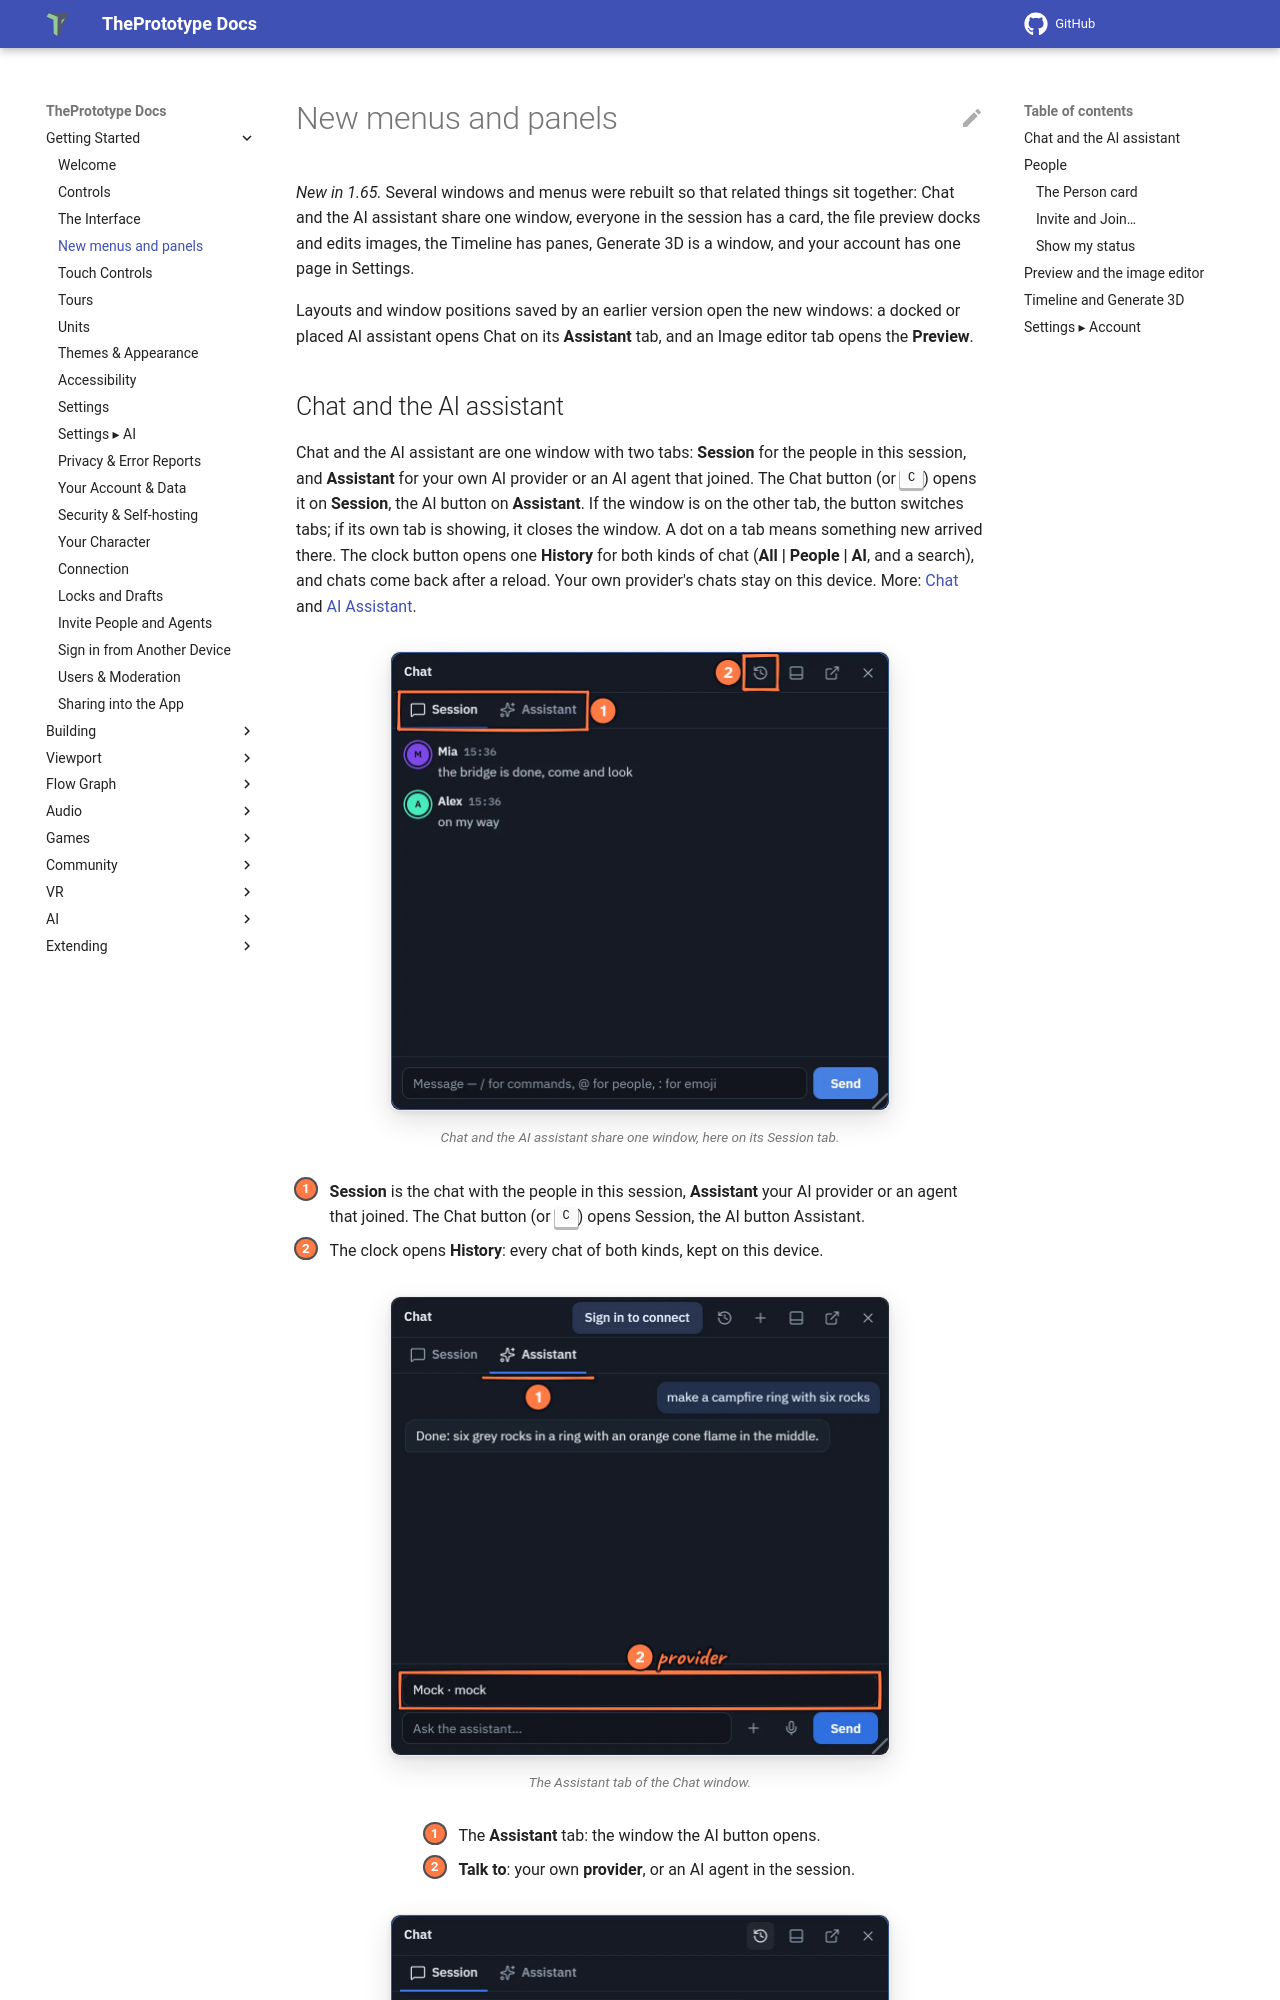

repository: theprototype-app/docs · page: menus-and-panels/index.html · generator: mkdocs

# New menus and panels

*New in 1.65.* Several windows and menus were rebuilt so that related things sit together: Chat and the AI assistant
share one window, everyone in the session has a card, the file preview docks and edits images, the Timeline has panes,
Generate 3D is a window, and your account has one page in Settings.

Layouts and window positions saved by an earlier version open the new windows: a docked or placed AI assistant opens
Chat on its **Assistant** tab, and an Image editor tab opens the **Preview**.
